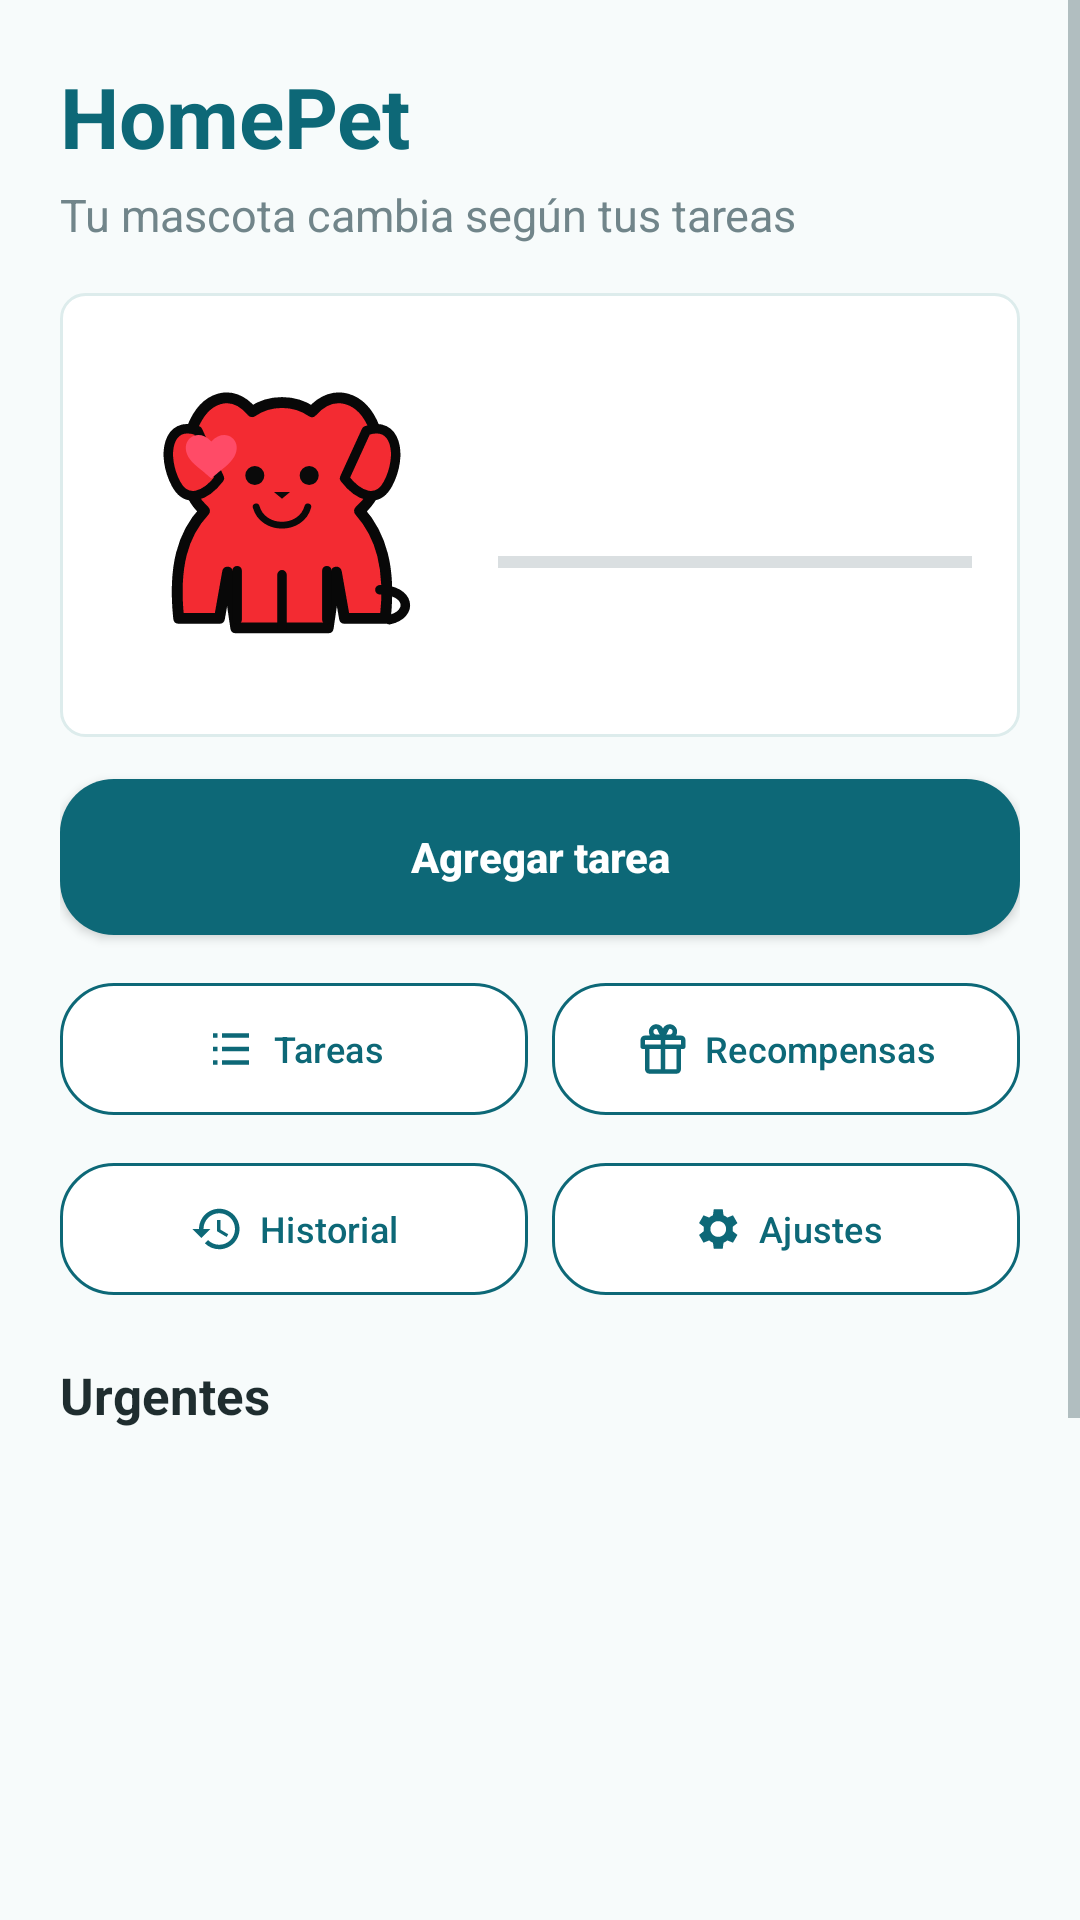

This screen was rendered from an Android layout file. Write that file and the resources it references.
<!-- AndroidManifest.xml: application theme Theme.FinalProject -->
<!-- res/layout/activity_main.xml -->
<?xml version="1.0" encoding="utf-8"?>
<ScrollView xmlns:android="http://schemas.android.com/apk/res/android"
    xmlns:app="http://schemas.android.com/apk/res-auto"
    android:id="@+id/main"
    android:layout_width="match_parent"
    android:layout_height="match_parent"
    android:background="@color/homepet_background">

    <LinearLayout
        android:layout_width="match_parent"
        android:layout_height="wrap_content"
        android:orientation="vertical"
        android:padding="20dp">

        <TextView
            android:id="@+id/greetingText"
            android:layout_width="match_parent"
            android:layout_height="wrap_content"
            android:text="@string/homepet_title"
            android:textColor="@color/homepet_primary"
            android:textSize="28sp"
            android:textStyle="bold" />

        <TextView
            android:id="@+id/petMessageText"
            android:layout_width="match_parent"
            android:layout_height="wrap_content"
            android:layout_marginTop="4dp"
            android:text="@string/dashboard_subtitle"
            android:textColor="@color/homepet_text_muted"
            android:textSize="15sp" />

        <LinearLayout
            android:layout_width="match_parent"
            android:layout_height="wrap_content"
            android:layout_marginTop="16dp"
            android:background="@drawable/bg_task_item"
            android:gravity="center_vertical"
            android:orientation="horizontal"
            android:padding="16dp">

            <FrameLayout
                android:layout_width="116dp"
                android:layout_height="116dp">

                <ImageView
                    android:id="@+id/petBackgroundImage"
                    android:layout_width="match_parent"
                    android:layout_height="match_parent"
                    android:importantForAccessibility="no"
                    android:scaleType="fitCenter"
                    android:visibility="gone" />

                <ImageView
                    android:id="@+id/petCapeImage"
                    android:layout_width="match_parent"
                    android:layout_height="match_parent"
                    android:importantForAccessibility="no"
                    android:scaleType="fitCenter"
                    android:visibility="gone" />

                <ImageView
                    android:id="@+id/petImage"
                    android:layout_width="match_parent"
                    android:layout_height="match_parent"
                    android:contentDescription="@string/homepet_pet_image"
                    android:scaleType="fitCenter"
                    android:src="@drawable/pet_dog_happy" />

                <ImageView
                    android:id="@+id/petGoldImage"
                    android:layout_width="match_parent"
                    android:layout_height="match_parent"
                    android:importantForAccessibility="no"
                    android:scaleType="fitCenter"
                    android:visibility="gone" />

                <ImageView
                    android:id="@+id/petCollarImage"
                    android:layout_width="match_parent"
                    android:layout_height="match_parent"
                    android:importantForAccessibility="no"
                    android:scaleType="fitCenter"
                    android:visibility="gone" />

                <ImageView
                    android:id="@+id/petHatImage"
                    android:layout_width="match_parent"
                    android:layout_height="match_parent"
                    android:importantForAccessibility="no"
                    android:scaleType="fitCenter"
                    android:visibility="gone" />
            </FrameLayout>

            <LinearLayout
                android:layout_width="0dp"
                android:layout_height="wrap_content"
                android:layout_marginStart="14dp"
                android:layout_weight="1"
                android:orientation="vertical">

                <TextView
                    android:id="@+id/petNameText"
                    android:layout_width="match_parent"
                    android:layout_height="wrap_content"
                    android:textColor="@color/homepet_text"
                    android:textSize="21sp"
                    android:textStyle="bold" />

                <TextView
                    android:id="@+id/petStatusText"
                    android:layout_width="match_parent"
                    android:layout_height="wrap_content"
                    android:layout_marginTop="3dp"
                    android:textColor="@color/homepet_text_muted"
                    android:textSize="13sp" />

                <ProgressBar
                    android:id="@+id/xpProgress"
                    style="?android:attr/progressBarStyleHorizontal"
                    android:layout_width="match_parent"
                    android:layout_height="8dp"
                    android:layout_marginTop="8dp" />

                <TextView
                    android:id="@+id/petStatsText"
                    android:layout_width="match_parent"
                    android:layout_height="wrap_content"
                    android:layout_marginTop="8dp"
                    android:textColor="@color/homepet_text"
                    android:textSize="13sp" />
            </LinearLayout>
        </LinearLayout>

        <Button
            android:id="@+id/addTaskButton"
            android:layout_width="match_parent"
            android:layout_height="52dp"
            android:layout_marginTop="14dp"
            android:background="@drawable/bg_primary_button"
            android:backgroundTint="@null"
            android:drawableStart="@drawable/ic_add_24"
            android:drawablePadding="8dp"
            android:drawableTint="@color/homepet_on_primary"
            android:text="@string/add_task"
            android:textAllCaps="false"
            android:textColor="@color/homepet_on_primary"
            android:textStyle="bold" />

        <LinearLayout
            android:layout_width="match_parent"
            android:layout_height="wrap_content"
            android:layout_marginTop="12dp"
            android:orientation="horizontal">

            <com.google.android.material.button.MaterialButton
                android:id="@+id/tasksButton"
                android:layout_width="0dp"
                android:layout_height="52dp"
                android:layout_weight="1"
                android:maxLines="1"
                android:minWidth="0dp"
                android:paddingStart="8dp"
                android:paddingEnd="8dp"
                android:text="@string/tasks"
                android:textAllCaps="false"
                android:textColor="@color/homepet_primary"
                android:textSize="12sp"
                app:backgroundTint="@color/homepet_surface"
                app:cornerRadius="18dp"
                app:icon="@drawable/ic_tasks_24"
                app:iconGravity="textStart"
                app:iconPadding="5dp"
                app:iconTint="@color/homepet_primary"
                app:strokeColor="@color/homepet_primary"
                app:strokeWidth="1dp" />

            <com.google.android.material.button.MaterialButton
                android:id="@+id/rewardsButton"
                android:layout_width="0dp"
                android:layout_height="52dp"
                android:layout_marginStart="8dp"
                android:layout_weight="1"
                android:maxLines="1"
                android:minWidth="0dp"
                android:paddingStart="8dp"
                android:paddingEnd="8dp"
                android:text="@string/rewards"
                android:textAllCaps="false"
                android:textColor="@color/homepet_primary"
                android:textSize="12sp"
                app:backgroundTint="@color/homepet_surface"
                app:cornerRadius="18dp"
                app:icon="@drawable/ic_gift_24"
                app:iconGravity="textStart"
                app:iconPadding="5dp"
                app:iconTint="@color/homepet_primary"
                app:strokeColor="@color/homepet_primary"
                app:strokeWidth="1dp" />
        </LinearLayout>

        <LinearLayout
            android:layout_width="match_parent"
            android:layout_height="wrap_content"
            android:layout_marginTop="8dp"
            android:orientation="horizontal">

            <com.google.android.material.button.MaterialButton
                android:id="@+id/historyButton"
                android:layout_width="0dp"
                android:layout_height="52dp"
                android:layout_weight="1"
                android:maxLines="1"
                android:minWidth="0dp"
                android:paddingStart="8dp"
                android:paddingEnd="8dp"
                android:text="@string/history"
                android:textAllCaps="false"
                android:textColor="@color/homepet_primary"
                android:textSize="12sp"
                app:backgroundTint="@color/homepet_surface"
                app:cornerRadius="18dp"
                app:icon="@drawable/ic_history_24"
                app:iconGravity="textStart"
                app:iconPadding="5dp"
                app:iconTint="@color/homepet_primary"
                app:strokeColor="@color/homepet_primary"
                app:strokeWidth="1dp" />

            <com.google.android.material.button.MaterialButton
                android:id="@+id/settingsButton"
                android:layout_width="0dp"
                android:layout_height="52dp"
                android:layout_marginStart="8dp"
                android:layout_weight="1"
                android:maxLines="1"
                android:minWidth="0dp"
                android:paddingStart="8dp"
                android:paddingEnd="8dp"
                android:text="@string/settings"
                android:textAllCaps="false"
                android:textColor="@color/homepet_primary"
                android:textSize="12sp"
                app:backgroundTint="@color/homepet_surface"
                app:cornerRadius="18dp"
                app:icon="@drawable/ic_settings_24"
                app:iconGravity="textStart"
                app:iconPadding="5dp"
                app:iconTint="@color/homepet_primary"
                app:strokeColor="@color/homepet_primary"
                app:strokeWidth="1dp" />
        </LinearLayout>

        <TextView
            android:layout_width="match_parent"
            android:layout_height="wrap_content"
            android:layout_marginTop="18dp"
            android:text="@string/urgent_tasks"
            android:textColor="@color/homepet_text"
            android:textSize="17sp"
            android:textStyle="bold" />

        <TextView
            android:id="@+id/emptyText"
            android:layout_width="match_parent"
            android:layout_height="wrap_content"
            android:layout_marginTop="12dp"
            android:gravity="center"
            android:text="@string/no_tasks"
            android:textColor="@color/homepet_text_muted"
            android:textSize="15sp"
            android:visibility="gone" />

        <androidx.recyclerview.widget.RecyclerView
            android:id="@+id/tasksRecyclerView"
            android:layout_width="match_parent"
            android:layout_height="360dp"
            android:layout_marginTop="10dp" />
    </LinearLayout>
</ScrollView>
<!-- resources referenced by this layout -->
<resources>
  <color name="homepet_background">#F7FBFB</color>
  <color name="homepet_on_primary">#FFFFFFFF</color>
  <color name="homepet_primary">#0D6877</color>
  <color name="homepet_surface">#FFFFFFFF</color>
  <color name="homepet_text">#1F2D2F</color>
  <color name="homepet_text_muted">#71858A</color>
  <!-- drawable bg_primary_button (drawable) -->
  <?xml version="1.0" encoding="utf-8"?>
  <selector xmlns:android="http://schemas.android.com/apk/res/android">
      <item android:state_pressed="true">
          <shape>
              <solid android:color="@color/homepet_primary_dark" />
              <corners android:radius="18dp" />
          </shape>
      </item>
      <item>
          <shape>
              <solid android:color="@color/homepet_primary" />
              <corners android:radius="18dp" />
          </shape>
      </item>
  </selector>
  <!-- drawable bg_task_item (drawable) -->
  <?xml version="1.0" encoding="utf-8"?>
  <shape xmlns:android="http://schemas.android.com/apk/res/android">
      <solid android:color="@color/homepet_surface" />
      <stroke
          android:width="1dp"
          android:color="@color/homepet_input_border" />
      <corners android:radius="8dp" />
  </shape>
  <!-- drawable ic_history_24 (drawable) -->
  <?xml version="1.0" encoding="utf-8"?>
  <vector xmlns:android="http://schemas.android.com/apk/res/android"
      android:width="24dp"
      android:height="24dp"
      android:viewportWidth="24"
      android:viewportHeight="24">
      <path
          android:fillColor="#FF000000"
          android:pathData="M13.5,8H12V13L16.28,15.54L17,14.33L13.5,12.25V8M13,3C8.03,3 4,7.03 4,12H1L5,16L9,12H6C6,8.13 9.13,5 13,5C16.87,5 20,8.13 20,12C20,15.87 16.87,19 13,19C11.07,19 9.32,18.22 8.05,16.95L6.63,18.37C8.27,20 10.52,21 13,21C17.97,21 22,16.97 22,12C22,7.03 17.97,3 13,3Z" />
  </vector>
  <!-- drawable ic_tasks_24 (drawable) -->
  <?xml version="1.0" encoding="utf-8"?>
  <vector xmlns:android="http://schemas.android.com/apk/res/android"
      android:width="24dp"
      android:height="24dp"
      android:viewportWidth="24"
      android:viewportHeight="24">
      <path
          android:fillColor="#FF000000"
          android:pathData="M4,5H6V7H4V5M8,5H20V7H8V5M4,11H6V13H4V11M8,11H20V13H8V11M4,17H6V19H4V17M8,17H20V19H8V17Z" />
  </vector>
  <string name="add_task">Agregar tarea</string>
  <string name="dashboard_subtitle">Tu mascota cambia según tus tareas</string>
  <string name="history">Historial</string>
  <string name="homepet_pet_image">Mascota de HomePet</string>
  <string name="homepet_title">HomePet</string>
  <string name="no_tasks">Aún no hay tareas. Agrega la primera misión del hogar.</string>
  <string name="rewards">Recompensas</string>
  <string name="settings">Ajustes</string>
  <string name="tasks">Tareas</string>
  <string name="urgent_tasks">Urgentes</string>
  <style name="Theme.FinalProject" parent="Base.Theme.FinalProject" />
  <color name="homepet_primary_dark">#084E5A</color>
  <color name="homepet_input_border">#DDECEC</color>
  <style name="Base.Theme.FinalProject" parent="Theme.Material3.DayNight.NoActionBar">
          <item name="colorPrimary">@color/homepet_primary</item>
          <item name="colorOnPrimary">@color/white</item>
          <item name="colorSurface">@color/homepet_surface</item>
          <item name="colorOnSurface">@color/homepet_text</item>
          <item name="colorOnBackground">@color/homepet_text</item>
          <item name="android:colorBackground">@color/homepet_background</item>
          <item name="android:textColorPrimary">@color/homepet_text</item>
          <item name="android:textColorSecondary">@color/homepet_text_muted</item>
          <item name="android:windowLightStatusBar">true</item>
          <item name="android:navigationBarColor">@color/homepet_background</item>
          <item name="android:statusBarColor">@color/homepet_background</item>
      </style>
  <color name="white">#FFFFFFFF</color>
</resources>
